Run: headless pygame with SDL's dummy video driver; simulated clock (each Clock.tick advances the game by its frame time, no real sleeping); random seed 0; keys injected as events and as key.get_pressed() state; mouse plan: one left click at the window centre at the start of phase 2, then a move to the lower-right quarter at the start of phase 3.
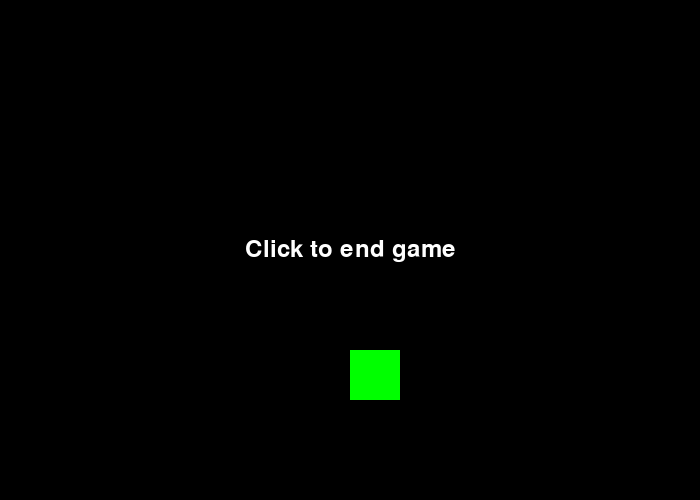
Frame 1 of 4 · flips 1–60 · no input
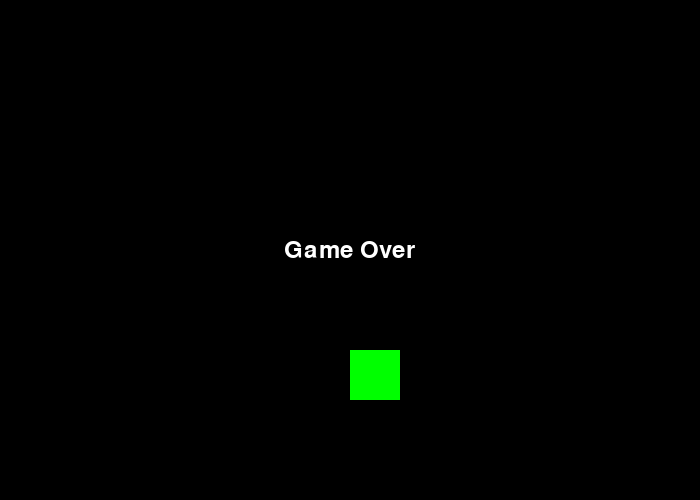
Frame 2 of 4 · flips 61–180 · clicked the window centre · tapped SPACE, RETURN · held RIGHT (→), D
Frame 3 of 4 · flips 181–300 · moved the mouse to the lower-right quarter · held DOWN (↓), S · screen unchanged from frame 2, image omitted
Frame 4 of 4 · flips 301–420 · held LEFT (←), A, UP (↑), W · screen unchanged from frame 3, image omitted

The pygame program that drew these frames:

"""
  Sample code shows "Game Over" message.

  Sample Python/Pygame Programs
  Simpson College Computer Science
  http://programarcadegames.com/
  http://simpson.edu/computer-science/
"""

import pygame

# Define some colors
BLACK = (0,   0,   0)
WHITE = (255, 255, 255)
GREEN = (0, 255,   0)

pygame.init()

# Set the height and width of the screen
size = [700, 500]
screen = pygame.display.set_mode(size)

pygame.display.set_caption("Game Over Example")

# Loop until the user clicks the close button.
done = False

# Used to manage how fast the screen updates
clock = pygame.time.Clock()

# Starting position of the rectangle
rect_x = 50
rect_y = 50

# Speed and direction of rectangle
rect_change_x = 5
rect_change_y = 5

# This is a font we use to draw text on the screen (size 36)
font = pygame.font.Font(None, 36)

# Use this boolean variable to trigger if the game is over.
game_over = False

# -------- Main Program Loop -----------
while not done:

    # --- Event Processing
    for event in pygame.event.get():  # User did something
        if event.type == pygame.QUIT:  # If user clicked close
            done = True  # Flag that we are done so we exit this loop

        # We will use a mouse-click to signify when the game is
        # over. Replace this, and set game_over to true in your
        # own game when you know the game is over. (Like lives==0)
        elif event.type == pygame.MOUSEBUTTONDOWN:
            game_over = True

    # --- Game Logic

    # Only move and process game logic if the game isn't over.
    if game_over is False:
        # Move the rectangle starting point
        rect_x += rect_change_x
        rect_y += rect_change_y

        # Bounce the ball if needed
        if rect_y > 450 or rect_y < 0:
            rect_change_y = rect_change_y * -1
        if rect_x > 650 or rect_x < 0:
            rect_change_x = rect_change_x * -1

    # --- Draw the frame

    # Set the screen background
    screen.fill(BLACK)

    # Draw the rectangle
    pygame.draw.rect(screen, GREEN, [rect_x, rect_y, 50, 50])

    if game_over:
        # If game over is true, draw game over
        text = font.render("Game Over", True, WHITE)
        text_rect = text.get_rect()
        text_x = screen.get_width() / 2 - text_rect.width / 2
        text_y = screen.get_height() / 2 - text_rect.height / 2
        screen.blit(text, [text_x, text_y])

    else:
        # If game isn't over, draw this stuff.
        text = font.render("Click to end game", True, WHITE)
        text_rect = text.get_rect()
        text_x = screen.get_width() / 2 - text_rect.width / 2
        text_y = screen.get_height() / 2 - text_rect.height / 2
        screen.blit(text, [text_x, text_y])

    # Limit frames per second
    clock.tick(60)

    # Go ahead and update the screen with what we've drawn.
    pygame.display.flip()

# Be IDLE friendly. If you forget this line, the program will 'hang'
# on exit.
pygame.quit()
